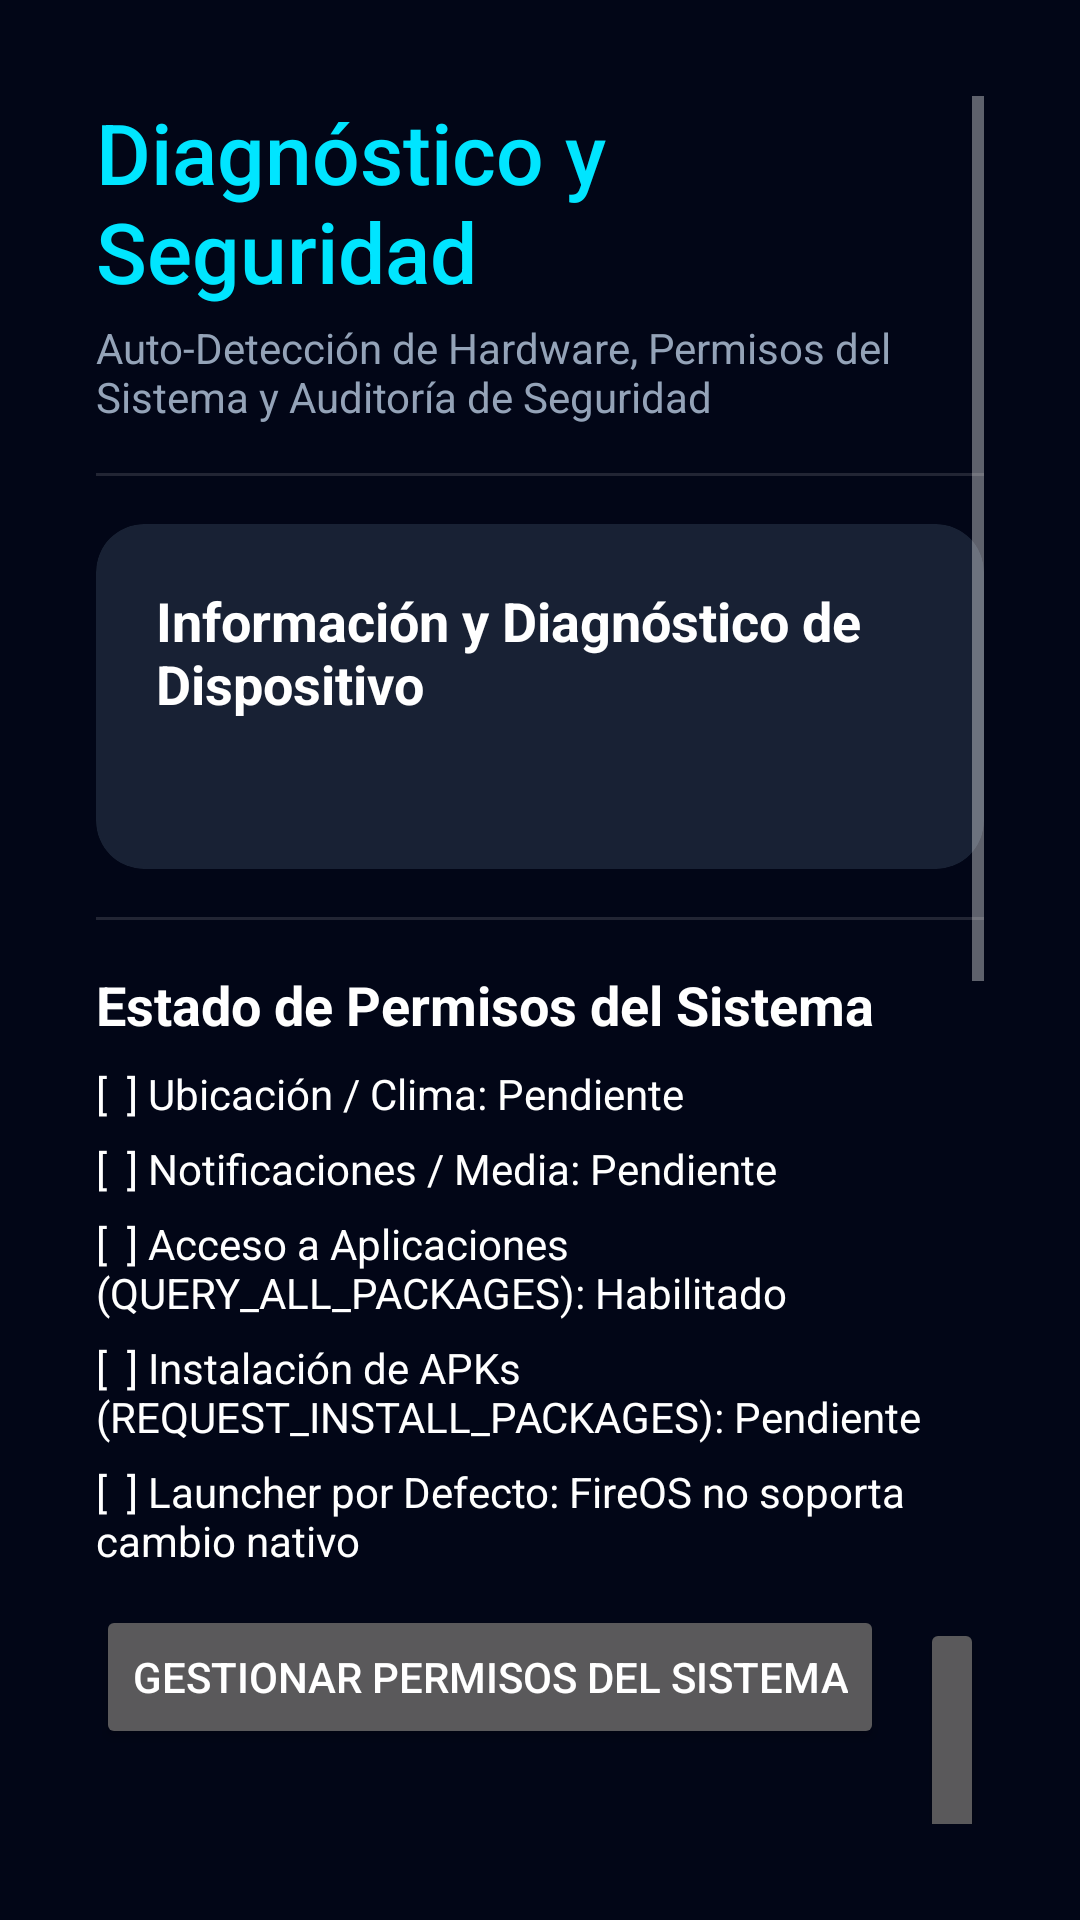

This screen was rendered from an Android layout file. Write that file and the resources it references.
<!-- AndroidManifest.xml: application theme Theme.TonalixTV -->
<!-- res/layout/activity_diagnostic.xml -->
<?xml version="1.0" encoding="utf-8"?>
<ScrollView xmlns:android="http://schemas.android.com/apk/res/android"
    xmlns:app="http://schemas.android.com/apk/res-auto"
    xmlns:tools="http://schemas.android.com/tools"
    android:layout_width="match_parent"
    android:layout_height="match_parent"
    android:background="@color/bg_dark_end"
    android:padding="32dp">

    <LinearLayout
        android:layout_width="match_parent"
        android:layout_height="wrap_content"
        android:orientation="vertical">

        <TextView
            android:layout_width="wrap_content"
            android:layout_height="wrap_content"
            android:fontFamily="sans-serif-medium"
            android:text="@string/health_and_security"
            android:textColor="@color/accent_color"
            android:textSize="28sp" />

        <TextView
            android:layout_width="wrap_content"
            android:layout_height="wrap_content"
            android:layout_marginTop="4dp"
            android:text="Auto-Detección de Hardware, Permisos del Sistema y Auditoría de Seguridad"
            android:textColor="@color/text_secondary"
            android:textSize="14sp" />

        <View
            android:layout_width="match_parent"
            android:layout_height="1dp"
            android:layout_marginTop="16dp"
            android:layout_marginBottom="16dp"
            android:background="#20FFFFFF" />

        
        <androidx.cardview.widget.CardView
            android:layout_width="match_parent"
            android:layout_height="wrap_content"
            app:cardBackgroundColor="@color/card_background_translucent"
            app:cardCornerRadius="16dp"
            app:cardElevation="0dp">

            <LinearLayout
                android:layout_width="match_parent"
                android:layout_height="wrap_content"
                android:orientation="vertical"
                android:padding="20dp">

                <TextView
                    android:layout_width="wrap_content"
                    android:layout_height="wrap_content"
                    android:text="Información y Diagnóstico de Dispositivo"
                    android:textColor="@color/text_primary"
                    android:textSize="18sp"
                    android:textStyle="bold" />

                <TextView
                    android:id="@+id/tvDiagDeviceInfo"
                    android:layout_width="match_parent"
                    android:layout_height="wrap_content"
                    android:layout_marginTop="12dp"
                    android:fontFamily="monospace"
                    android:textColor="@color/text_primary"
                    android:textSize="13sp"
                    tools:text="Modelo: Fire TV Stick 4K Max\nFabricante: Amazon\nEcosistema: FireOS\nSDK: 29 (FireOS 7)\nRAM Total: 2.00 GB | Libre: 850 MB\nPerfil Gráfico: HD 60 FPS" />
            </LinearLayout>
        </androidx.cardview.widget.CardView>

        <View
            android:layout_width="match_parent"
            android:layout_height="1dp"
            android:layout_marginTop="16dp"
            android:layout_marginBottom="16dp"
            android:background="#20FFFFFF" />

        
        <TextView
            android:layout_width="wrap_content"
            android:layout_height="wrap_content"
            android:text="Estado de Permisos del Sistema"
            android:textColor="@color/text_primary"
            android:textSize="18sp"
            android:textStyle="bold" />

        <TextView
            android:id="@+id/tvPermLocation"
            android:layout_width="match_parent"
            android:layout_height="wrap_content"
            android:layout_marginTop="8dp"
            android:text="[  ] Ubicación / Clima: Pendiente"
            android:textColor="@color/text_primary"
            android:textSize="14sp" />

        <TextView
            android:id="@+id/tvPermNotification"
            android:layout_width="match_parent"
            android:layout_height="wrap_content"
            android:layout_marginTop="6dp"
            android:text="[  ] Notificaciones / Media: Pendiente"
            android:textColor="@color/text_primary"
            android:textSize="14sp" />

        <TextView
            android:id="@+id/tvPermQueryPackages"
            android:layout_width="match_parent"
            android:layout_height="wrap_content"
            android:layout_marginTop="6dp"
            android:text="[  ] Acceso a Aplicaciones (QUERY_ALL_PACKAGES): Habilitado"
            android:textColor="@color/text_primary"
            android:textSize="14sp" />

        <TextView
            android:id="@+id/tvPermInstallPackages"
            android:layout_width="match_parent"
            android:layout_height="wrap_content"
            android:layout_marginTop="6dp"
            android:text="[  ] Instalación de APKs (REQUEST_INSTALL_PACKAGES): Pendiente"
            android:textColor="@color/text_primary"
            android:textSize="14sp" />

        <TextView
            android:id="@+id/tvPermDefaultLauncher"
            android:layout_width="match_parent"
            android:layout_height="wrap_content"
            android:layout_marginTop="6dp"
            android:text="[  ] Launcher por Defecto: FireOS no soporta cambio nativo"
            android:textColor="@color/text_primary"
            android:textSize="14sp" />

        <LinearLayout
            android:layout_width="match_parent"
            android:layout_height="wrap_content"
            android:layout_marginTop="12dp"
            android:orientation="horizontal">

            <Button
                android:id="@+id/btnGrantPermissions"
                android:layout_width="wrap_content"
                android:layout_height="wrap_content"
                android:layout_marginEnd="12dp"
                android:focusable="true"
                android:text="Gestionar Permisos del Sistema" />

            <Button
                android:id="@+id/btnOpenAppManager"
                android:layout_width="wrap_content"
                android:layout_height="wrap_content"
                android:focusable="true"
                android:text="📦 Gestor y Borrador de Apps" />
        </LinearLayout>

        <View
            android:layout_width="match_parent"
            android:layout_height="1dp"
            android:layout_marginTop="16dp"
            android:layout_marginBottom="16dp"
            android:background="#20FFFFFF" />

        
        <TextView
            android:layout_width="wrap_content"
            android:layout_height="wrap_content"
            android:text="Auditoría de Seguridad y Herramientas Avanzadas"
            android:textColor="@color/text_primary"
            android:textSize="18sp"
            android:textStyle="bold" />

        <CheckBox
            android:id="@+id/cbAdbToggle"
            android:layout_width="wrap_content"
            android:layout_height="wrap_content"
            android:layout_marginTop="8dp"
            android:focusable="true"
            android:text="Habilitar Depuración ADB por Red (Puerto 5555)"
            android:textColor="@color/text_primary" />

        <CheckBox
            android:id="@+id/cbFirewallToggle"
            android:layout_width="wrap_content"
            android:layout_height="wrap_content"
            android:focusable="true"
            android:text="Firewall Local sin Root (VpnService) - Bloquear Tráfico Intrusivo"
            android:textColor="@color/text_primary" />

        <CheckBox
            android:id="@+id/cbCursorToggle"
            android:layout_width="wrap_content"
            android:layout_height="wrap_content"
            android:focusable="true"
            android:text="Servicio de Puntero Virtual D-Pad (AccessibilityService)"
            android:textColor="@color/text_primary" />

        <TextView
            android:layout_width="wrap_content"
            android:layout_height="wrap_content"
            android:layout_marginTop="16dp"
            android:text="Apps con Permisos Sensibles Detectadas (Cámara / Micrófono / Overlay):"
            android:textColor="@color/text_secondary"
            android:textSize="14sp" />

        <androidx.recyclerview.widget.RecyclerView
            android:id="@+id/rvSecurityAuditApps"
            android:layout_width="match_parent"
            android:layout_height="wrap_content"
            android:layout_marginTop="8dp"
            android:clipToPadding="false"
            android:orientation="vertical"
            app:layoutManager="androidx.recyclerview.widget.LinearLayoutManager"
            tools:listitem="@layout/item_security_app" />
    </LinearLayout>
</ScrollView>
<!-- res/layout/item_security_app.xml (included above) -->
<?xml version="1.0" encoding="utf-8"?>
<LinearLayout xmlns:android="http://schemas.android.com/apk/res/android"
    xmlns:tools="http://schemas.android.com/tools"
    android:layout_width="match_parent"
    android:layout_height="wrap_content"
    android:layout_marginTop="4dp"
    android:layout_marginBottom="4dp"
    android:background="@drawable/bg_card_selector"
    android:gravity="center_vertical"
    android:orientation="horizontal"
    android:padding="12dp">

    <ImageView
        android:id="@+id/ivAuditIcon"
        android:layout_width="40dp"
        android:layout_height="40dp"
        tools:ignore="ContentDescription"
        tools:src="@mipmap/ic_launcher" />

    <LinearLayout
        android:layout_width="0dp"
        android:layout_height="wrap_content"
        android:layout_marginStart="12dp"
        android:layout_weight="1"
        android:orientation="vertical">

        <TextView
            android:id="@+id/tvAuditAppName"
            android:layout_width="wrap_content"
            android:layout_height="wrap_content"
            android:textColor="@color/text_primary"
            android:textSize="14sp"
            android:textStyle="bold"
            tools:text="Aplicación de Cámara Intrusiva" />

        <TextView
            android:id="@+id/tvAuditPermissions"
            android:layout_width="wrap_content"
            android:layout_height="wrap_content"
            android:textColor="@color/status_warning"
            android:textSize="12sp"
            tools:text="Permisos: CAMERA, RECORD_AUDIO" />
    </LinearLayout>

    <Button
        android:id="@+id/btnAuditManage"
        android:layout_width="wrap_content"
        android:layout_height="wrap_content"
        android:focusable="true"
        android:text="Inspeccionar" />
</LinearLayout>
<!-- resources referenced by this layout -->
<resources>
  <color name="accent_color">#00E5FF</color>
  <color name="bg_dark_end">#020617</color>
  <color name="card_background_translucent">#CC1E293B</color>
  <color name="status_warning">#F59E0B</color>
  <color name="text_primary">#FFFFFF</color>
  <color name="text_secondary">#94A3B8</color>
  <!-- drawable bg_card_selector (drawable) -->
  <?xml version="1.0" encoding="utf-8"?>
  <selector xmlns:android="http://schemas.android.com/apk/res/android">
      <item android:state_focused="true">
          <shape android:shape="rectangle">
              <solid android:color="@color/card_focus_bg" />
              <corners android:radius="16dp" />
              <stroke
                  android:width="2dp"
                  android:color="@color/card_focus_border" />
          </shape>
      </item>
      <item>
          <shape android:shape="rectangle">
              <solid android:color="@color/card_background_translucent" />
              <corners android:radius="16dp" />
              <stroke
                  android:width="1dp"
                  android:color="#20FFFFFF" />
          </shape>
      </item>
  </selector>
  <string name="health_and_security">Diagnóstico y Seguridad</string>
  <style name="Theme.TonalixTV" parent="Theme.TonalixTVLauncher" />
  <color name="card_focus_bg">#2A3A5C</color>
  <color name="card_focus_border">#00E5FF</color>
  <style name="Theme.TonalixTVLauncher" parent="Theme.AppCompat.NoActionBar">
          <item name="android:windowNoTitle">true</item>
          <item name="android:windowActionBar">false</item>
          <item name="android:windowFullscreen">true</item>
          <item name="android:windowBackground">@color/bg_dark_end</item>
          <item name="colorPrimary">@color/bg_dark_start</item>
          <item name="colorPrimaryDark">@color/bg_dark_end</item>
          <item name="colorAccent">@color/accent_color</item>
      </style>
  <color name="bg_dark_start">#0F172A</color>
</resources>
